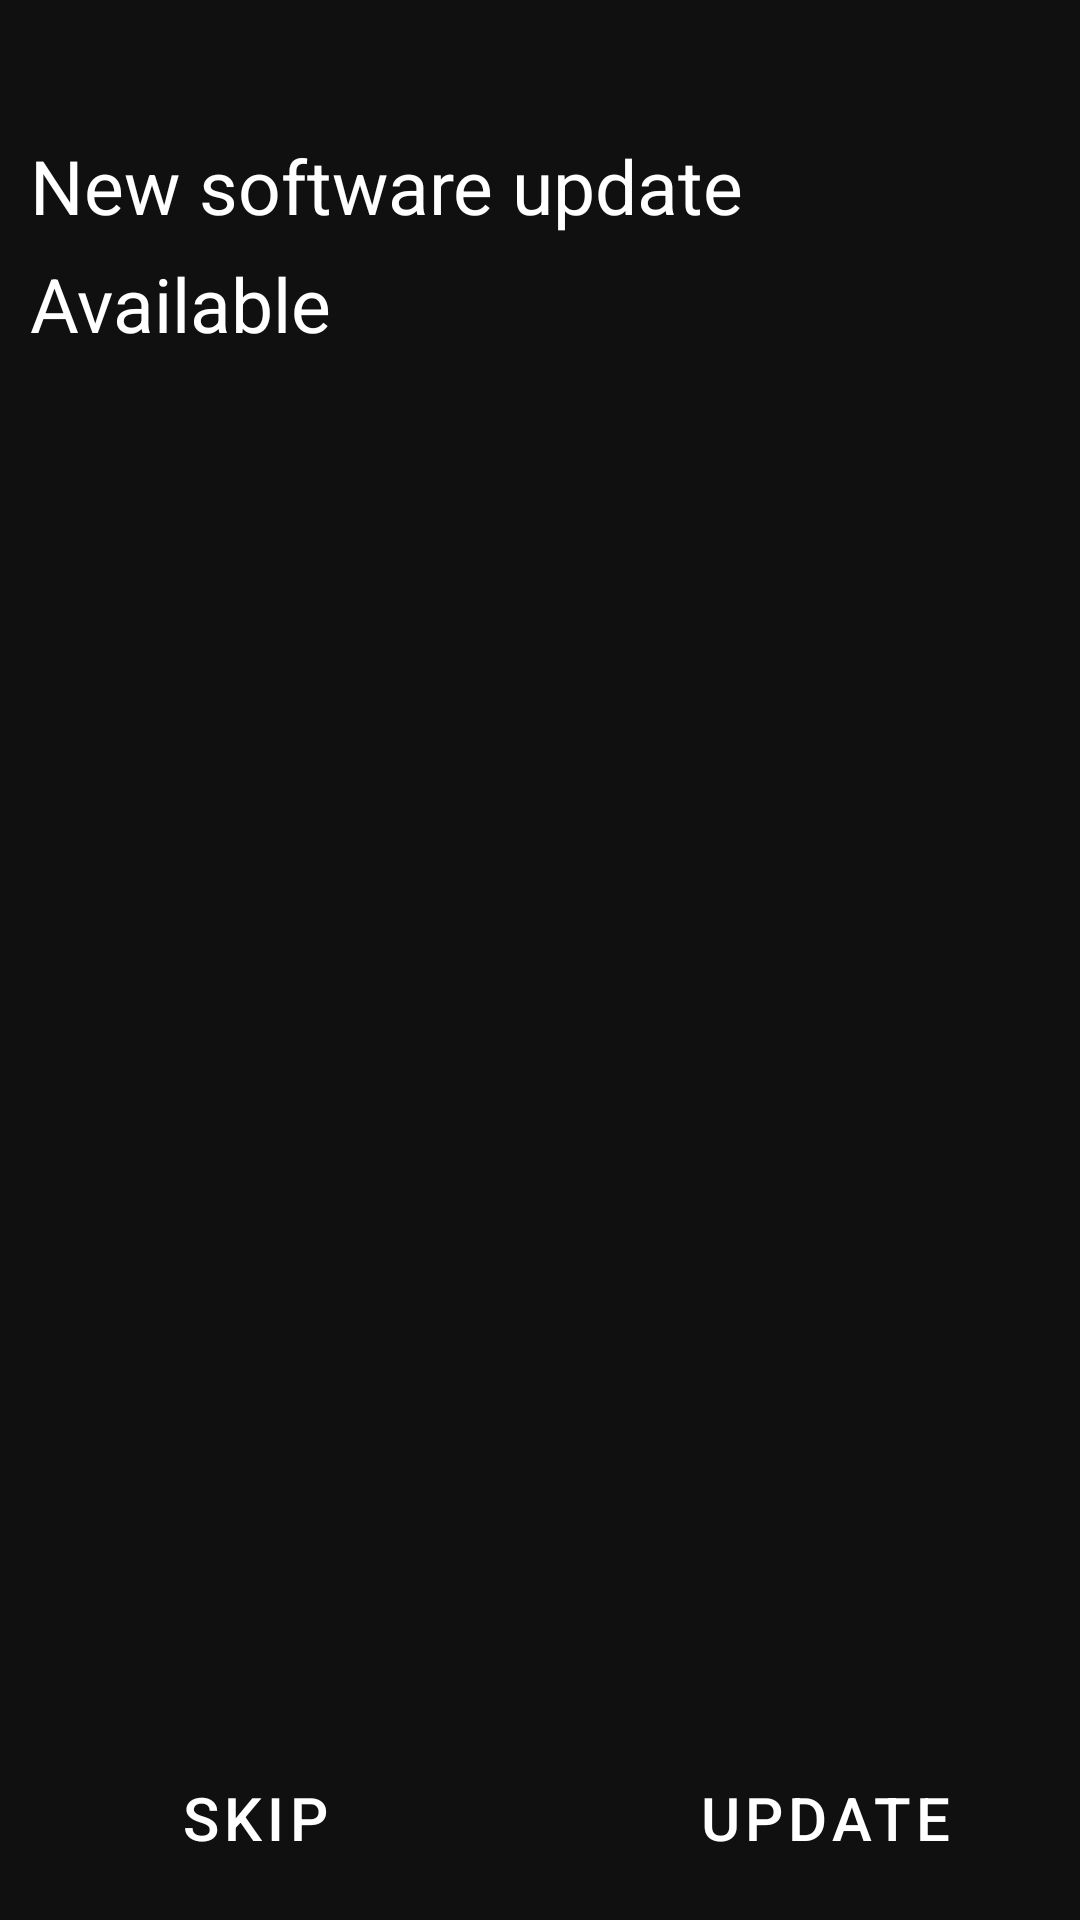

Here is an Android app screen rendered from its layout file. Give the layout XML and the strings, colors and styles it references.
<!-- AndroidManifest.xml: application theme AppTheme -->
<!-- res/layout/dlg_update.xml -->
<?xml version="1.0" encoding="utf-8"?>
<LinearLayout xmlns:android="http://schemas.android.com/apk/res/android"
    android:orientation="vertical"
    android:layout_width="450dp"
    android:layout_height="170sp"
    android:background="@drawable/dialog_bg"
    android:padding="10dp">

    <LinearLayout
        android:layout_width="match_parent"
        android:layout_height="match_parent"
        android:orientation="vertical"
        android:gravity="center">

        <LinearLayout
            android:layout_width="wrap_content"
            android:layout_height="wrap_content"
            android:orientation="horizontal"
            android:layout_marginTop="35dp">

            <TextView
                android:layout_width="wrap_content"
                android:layout_height="wrap_content"
                android:text="@string/new_software_update_available"
                android:textSize="25sp"
                android:textColor="@color/white"
                android:lineSpacingExtra="10dp"/>
        </LinearLayout>

        <View
            android:layout_width="0dp"
            android:layout_height="0dp"
            android:layout_weight="1"/>

        <LinearLayout
            android:layout_width="match_parent"
            android:layout_height="wrap_content"
            android:orientation="horizontal"
            android:gravity="center_vertical">

            <Button
                android:id="@+id/dlg_update_skip_btn"
                android:layout_width="150dp"
                android:layout_height="wrap_content"
                android:textColor="@color/white"
                android:textSize="20sp"
                android:text="@string/skip"
                style="@style/Widget.MaterialComponents.Button.TextButton"/>

           <View
               android:layout_width="0dp"
               android:layout_height="0dp"
               android:layout_weight="1"/>

            <Button
                android:id="@+id/dlg_update_now_btn"
                android:layout_width="150dp"
                android:layout_height="wrap_content"
                android:textColor="@color/white"
                android:textSize="20sp"
                android:text="@string/update"
                style="@style/Widget.MaterialComponents.Button.TextButton">
                <requestFocus />
            </Button>
        </LinearLayout>
    </LinearLayout>
</LinearLayout>
<!-- resources referenced by this layout -->
<resources>
  <color name="white">#ffffff</color>
  <string name="new_software_update_available">New software update Available</string>
  <string name="skip">SKIP</string>
  <string name="update">UPDATE</string>
  <style name="AppTheme" parent="Theme.MaterialComponents.Light.DarkActionBar">
          
          <item name="colorPrimary">@color/colorPrimary</item>
          <item name="colorPrimaryDark">@color/colorPrimaryDark</item>
          <item name="colorAccent">@color/colorAccent</item>
          <item name="android:windowBackground">@color/windowBackground</item>
          
      </style>
  <color name="colorPrimary">#071e3d</color>
  <color name="colorPrimaryDark">#000000</color>
  <color name="colorAccent">#64DD17</color>
  <color name="windowBackground">#101010</color>
</resources>
